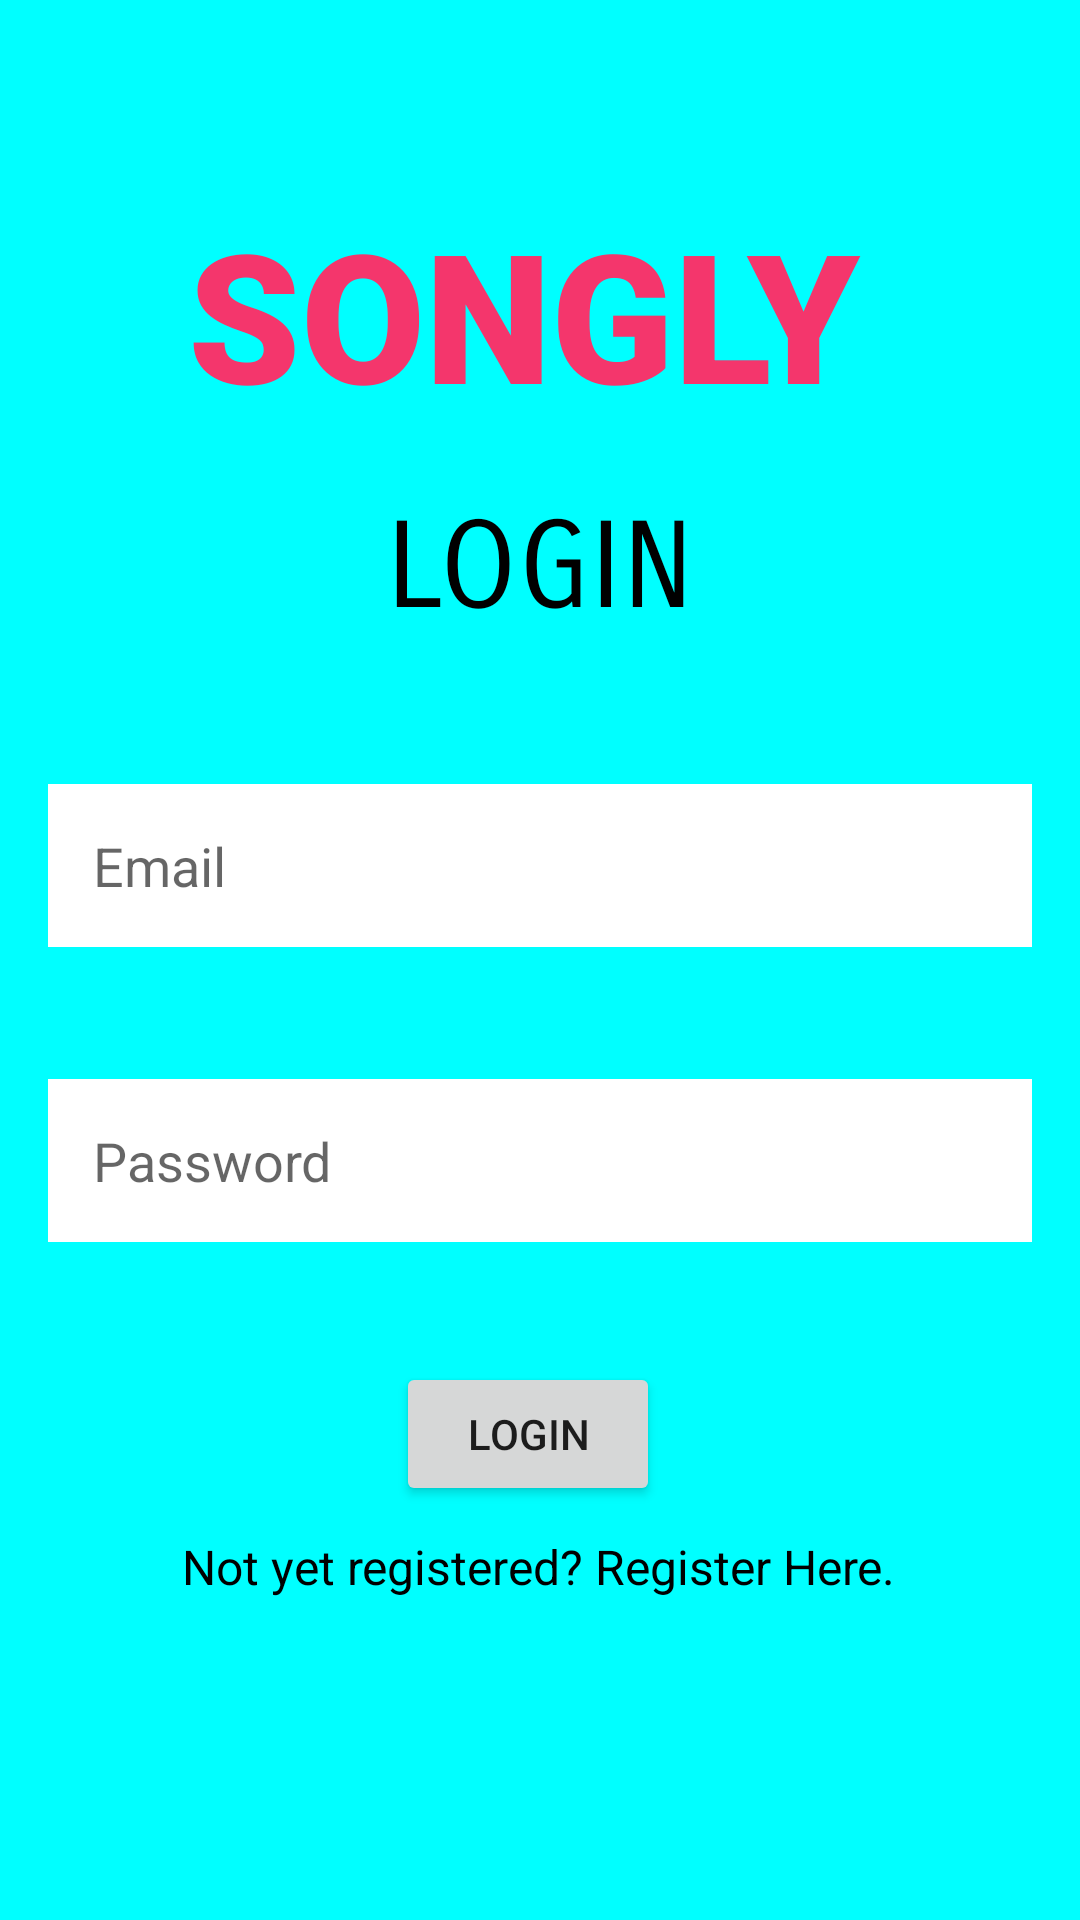

Layout XML and referenced resources for this Android screen:
<!-- AndroidManifest.xml: application theme Theme.Songly -->
<!-- res/layout/activity_login.xml -->
<?xml version="1.0" encoding="utf-8"?>
<androidx.constraintlayout.widget.ConstraintLayout xmlns:android="http://schemas.android.com/apk/res/android"
    xmlns:app="http://schemas.android.com/apk/res-auto"
    xmlns:tools="http://schemas.android.com/tools"
    android:layout_width="match_parent"
    android:layout_height="match_parent"
    android:background="#00FFFF"
    tools:context=".Login">


    <TextView
        android:id="@+id/textView"
        android:layout_width="wrap_content"
        android:layout_height="wrap_content"
        android:fontFamily="sans-serif-black"
        android:text="@string/songly"
        android:textColor="#F4366C"
        android:textSize="60sp"
        app:layout_constraintBottom_toBottomOf="parent"
        app:layout_constraintEnd_toEndOf="parent"
        app:layout_constraintHorizontal_bias="0.462"
        app:layout_constraintStart_toStartOf="parent"
        app:layout_constraintTop_toTopOf="parent"
        app:layout_constraintVertical_bias="0.115" />

    <TextView
        android:id="@+id/textView2"
        android:layout_width="wrap_content"
        android:layout_height="wrap_content"
        android:fontFamily="sans-serif-smallcaps"
        android:text="@string/login"
        android:textColor="#000000"
        android:textSize="40sp"
        app:layout_constraintBottom_toBottomOf="parent"
        app:layout_constraintEnd_toEndOf="parent"
        app:layout_constraintStart_toStartOf="parent"
        app:layout_constraintTop_toTopOf="parent"
        app:layout_constraintVertical_bias="0.279" />

    <EditText
        android:id="@+id/EmailLogin"
        android:layout_width="0dp"
        android:layout_height="wrap_content"
        android:layout_marginStart="16dp"
        android:layout_marginTop="48dp"
        android:layout_marginEnd="16dp"
        android:background="@color/white"
        android:backgroundTint="#FFFFFF"
        android:ems="10"
        android:hint="@string/email"
        android:autofillHints="@string/email"
        android:inputType="textEmailAddress"
        android:padding="15sp"
        app:layout_constraintEnd_toEndOf="parent"
        app:layout_constraintHorizontal_bias="0.0"
        app:layout_constraintStart_toStartOf="parent"
        app:layout_constraintTop_toBottomOf="@+id/textView2" />

    <EditText
        android:id="@+id/PasswordLogin"
        android:layout_width="0dp"
        android:layout_height="wrap_content"
        android:layout_marginStart="16dp"
        android:layout_marginTop="44dp"
        android:layout_marginEnd="16dp"
        android:background="@color/white"
        android:backgroundTint="#FFFFFF"
        android:ems="10"
        android:hint="@string/password"
        android:autofillHints="@string/password"
        android:inputType="textPassword"
        android:padding="15sp"
        app:layout_constraintEnd_toEndOf="parent"
        app:layout_constraintHorizontal_bias="0.0"
        app:layout_constraintStart_toStartOf="parent"
        app:layout_constraintTop_toBottomOf="@+id/EmailLogin" />

    <Button
        android:id="@+id/LoginButton"
        android:layout_width="wrap_content"
        android:layout_height="wrap_content"
        android:layout_marginTop="40dp"
        android:text="@string/login"
        app:layout_constraintEnd_toEndOf="parent"
        app:layout_constraintHorizontal_bias="0.485"
        app:layout_constraintStart_toStartOf="parent"
        app:layout_constraintTop_toBottomOf="@+id/PasswordLogin" />

    <TextView
        android:id="@+id/Regis"
        android:layout_width="wrap_content"
        android:layout_height="wrap_content"
        android:fontFamily="sans-serif"
        android:text="@string/not_yet_registered_register_here"
        android:textColor="#000000"
        android:textSize="16sp"
        android:clickable="true"
        app:layout_constraintBottom_toBottomOf="parent"
        app:layout_constraintEnd_toEndOf="parent"
        app:layout_constraintHorizontal_bias="0.497"
        app:layout_constraintStart_toStartOf="parent"
        app:layout_constraintTop_toBottomOf="@+id/LoginButton"
        app:layout_constraintVertical_bias="0.081" />

    <ProgressBar
        android:id="@+id/progressbar"
        android:layout_width="match_parent"
        android:layout_height="wrap_content"
        android:layout_marginTop="20dp"
        android:visibility="invisible"
        app:layout_constraintTop_toBottomOf="@+id/Regis"
        tools:layout_editor_absoluteX="0dp" />

</androidx.constraintlayout.widget.ConstraintLayout>
<!-- resources referenced by this layout -->
<resources>
  <color name="white">#FFFFFFFF</color>
  <string name="email">Email</string>
  <string name="login">LOGIN</string>
  <string name="not_yet_registered_register_here">Not yet registered? Register Here.</string>
  <string name="password">Password</string>
  <string name="songly">SONGLY</string>
  <style name="Theme.Songly" parent="Theme.MaterialComponents.DayNight.DarkActionBar">
          
          <item name="colorPrimary">@color/purple_500</item>
          <item name="colorPrimaryVariant">@color/purple_700</item>
          <item name="colorOnPrimary">@color/white</item>
          
          <item name="colorSecondary">@color/teal_200</item>
          <item name="colorSecondaryVariant">@color/teal_700</item>
          <item name="colorOnSecondary">@color/black</item>
          
          <item name="android:statusBarColor" tools:targetApi="l">?attr/colorPrimaryVariant</item>
          
      </style>
  <color name="purple_500">#FF6200EE</color>
  <color name="purple_700">#FF3700B3</color>
  <color name="teal_200">#FF03DAC5</color>
  <color name="teal_700">#FF018786</color>
  <color name="black">#FF000000</color>
</resources>
